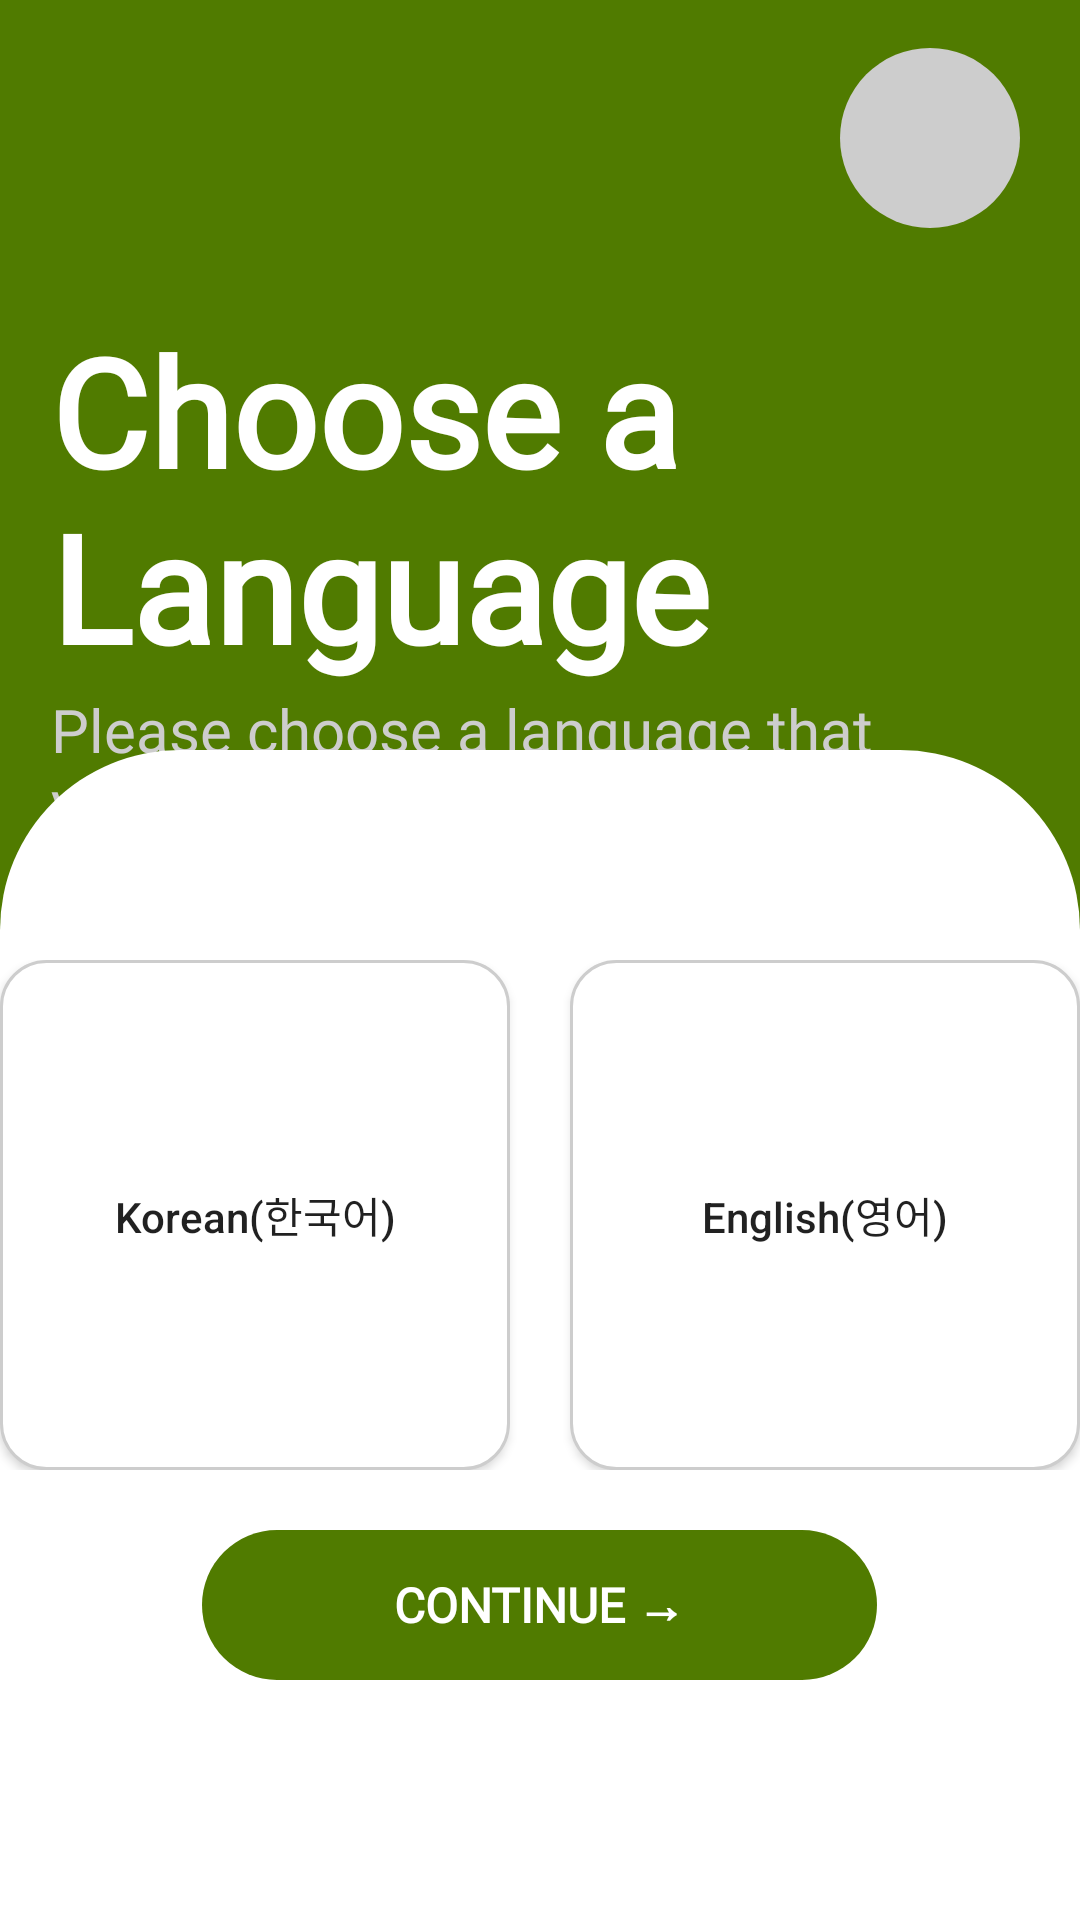

Produce the Android XML layout that renders to this screen, including the resource entries it uses.
<!-- AndroidManifest.xml: application theme Theme.Energize -->
<!-- res/layout/activity_language_selection.xml -->
<?xml version="1.0" encoding="utf-8"?>
<RelativeLayout xmlns:android="http://schemas.android.com/apk/res/android"
    xmlns:app="http://schemas.android.com/apk/res-auto"
    xmlns:tools="http://schemas.android.com/tools"
    android:layout_width="match_parent"
    android:layout_height="match_parent"
    tools:context="com.holdmyhand.energize.MainActivity"
    android:background="@color/background">

    <TextView
        android:id="@+id/MainText"
        android:layout_width="wrap_content"
        android:layout_height="wrap_content"
        android:layout_alignParentTop="true"
        android:layout_marginStart="17dp"
        android:layout_marginTop="110dp"
        android:text="@string/choose_a_language"
        android:textColor="@color/white"
        style="@style/Text.TitleStyle"/>

    <TextView
        android:id="@+id/SubText"
        android:layout_width="wrap_content"
        android:layout_height="wrap_content"
        android:layout_below="@+id/MainText"
        android:layout_marginStart="17dp"
        android:layout_marginTop="5dp"
        android:text="@string/please_choose_a_language_that_youprefer"
        android:textColor="#CDCDCD"
        style="@style/Text.ContextStyle"/>

    <ImageView
        android:id="@+id/go_avatar"
        android:layout_width="60dp"
        android:layout_height="60dp"
        android:layout_alignParentEnd="true"
        android:layout_marginTop="16dp"
        android:layout_marginEnd="20dp"
        android:background="@drawable/round_btn_style"
        />

    <RelativeLayout
        android:id="@+id/bottom_page"
        android:layout_width="match_parent"
        android:layout_height="390dp"
        android:layout_alignParentBottom="true"
        android:layout_marginTop="70dp"
        android:animateLayoutChanges="true"
        android:background="@drawable/bottom_page_style">


        <LinearLayout
            android:id="@+id/choose_language"
            android:layout_width="wrap_content"
            android:layout_height="wrap_content"
            android:layout_alignParentTop="true"
            android:layout_centerHorizontal="true"
            android:layout_marginTop="70dp"
            android:orientation="horizontal">

            <Button
                android:id="@+id/btn_chooseLanguage_Korean"
                android:layout_width="170dp"
                android:layout_height="170dp"
                android:background="@drawable/round_edge_btn_style"
                android:text="@string/korean"
                android:textAllCaps="false"
                android:textColor="@color/clickable_words"
                android:textColorHighlight="@color/clickable_words"
                android:textColorLink="@color/clickable_words" />


            <Button
                android:id="@+id/btn_chooseLanguage_English"
                android:layout_width="170dp"
                android:layout_height="170dp"
                android:layout_marginLeft="20dp"
                android:background="@drawable/round_edge_btn_style"
                android:text="@string/english"
                android:textAllCaps="false"
                android:textColor="@color/clickable_words"
                android:textColorHighlight="@color/clickable_words"
                android:textColorLink="@color/clickable_words" />
        </LinearLayout>

        <Button
            android:id="@+id/btn_continue"
            style="@style/Text.TitleStyle"
            android:layout_width="225dp"
            android:layout_height="50dp"
            android:layout_below="@+id/choose_language"
            android:layout_centerHorizontal="true"
            android:layout_marginTop="20dp"
            android:background="@drawable/oval_btn_style"
            android:enabled="false"
            android:text="@string/continueText"
            android:textColor="@color/white"
            android:textSize="16sp" />

    </RelativeLayout>


</RelativeLayout>
<!-- resources referenced by this layout -->
<resources>
  <color name="background">#507B00</color>
  <color name="white">#FFFFFFFF</color>
  <!-- drawable bottom_page_style (drawable) -->
  <?xml version="1.0" encoding="utf-8"?>
  <shape android:shape="rectangle"
      xmlns:android="http://schemas.android.com/apk/res/android">
          <solid android:color="@color/white" />
          <corners
              android:topLeftRadius="60dp"
              android:topRightRadius="60dp" />
  </shape>
  <!-- drawable oval_btn_style (drawable) -->
  <?xml version="1.0" encoding="utf-8"?>
  <shape xmlns:android="http://schemas.android.com/apk/res/android"
      android:shape="rectangle" >
      <corners
          android:bottomLeftRadius="100dp"
          android:bottomRightRadius="100dp"
          android:topLeftRadius="100dp"
          android:topRightRadius="100dp"/>
  
      <solid android:color="#507B00"/>
  
  </shape>
  <!-- drawable round_btn_style (drawable) -->
  <?xml version="1.0" encoding="utf-8"?>
  <shape xmlns:android="http://schemas.android.com/apk/res/android" android:shape="rectangle" >
      <corners
          android:radius="100dp"/>
      <solid android:color="#CDCDCD" />
      <size
          android:width="150dp"
          android:height="150dp"/>
  </shape>
  <!-- drawable round_edge_btn_style (drawable) -->
  <selector xmlns:android="http://schemas.android.com/apk/res/android">
  
      <item android:state_pressed="false">
          <shape
              android:padding="10dp"
              android:shape="rectangle">
  
              <solid android:color="#FFFFFF"/>
              <corners
                  android:bottomLeftRadius="15dp"
                  android:bottomRightRadius="15dp"
                  android:topLeftRadius="15dp"
                  android:topRightRadius="15dp" />
              <stroke
                  android:width="1dp"
                  android:color="#CDCDCD"/>
          </shape>
      </item>
  
      <item android:state_pressed="true" >
          <shape xmlns:android="http://schemas.android.com/apk/res/android" >
              <solid android:color="#507B00"/>
              <corners
                  android:bottomLeftRadius="15dp"
                  android:bottomRightRadius="15dp"
                  android:topLeftRadius="15dp"
                  android:topRightRadius="15dp"/>
              <stroke
                  android:width="1dp"
                  android:color="#CDCDCD"/>
          </shape>
      </item>
  </selector>
  <string name="choose_a_language">Choose a Language</string>
  <string name="continueText">CONTINUE →</string>
  <string name="english">English(영어)</string>
  <string name="korean">Korean(한국어)</string>
  <string name="please_choose_a_language_that_youprefer">Please choose a language that youprefer :)</string>
  <style name="Text.ContextStyle" parent="android:TextAppearance">
          <item name="android:textStyle">normal</item>
          <item name="android:textSize">20sp</item>
          <item name="android:fontFamily">@font/app_font</item>
          <item name="android:includeFontPadding">false</item>
      </style>
  <style name="Text.TitleStyle" parent="android:TextAppearance">
          <item name="android:textStyle">bold</item>
          <item name="android:textSize">50sp</item>
          <item name="android:fontFamily">@font/app_font</item>
          <item name="android:includeFontPadding">false</item>
      </style>
  <style name="Theme.Energize" parent="Theme.AppCompat.Light.NoActionBar">
          
          <item name="colorPrimary">#CDCDCD</item>
          <item name="colorPrimaryVariant">@color/deepGreen</item>
          <item name="colorOnPrimary">@color/white</item>
          
          <item name="colorSecondary">@color/teal_200</item>
          <item name="colorSecondaryVariant">@color/teal_700</item>
          <item name="colorOnSecondary">@color/black</item>
          
          <item name="android:statusBarColor" tools:targetApi="l">?attr/colorPrimaryVariant</item>
  
      </style>
  <color name="deepGreen">#3A5901</color>
  <color name="teal_200">#FF03DAC5</color>
  <color name="teal_700">#FF018786</color>
  <color name="black">#FF000000</color>
</resources>
